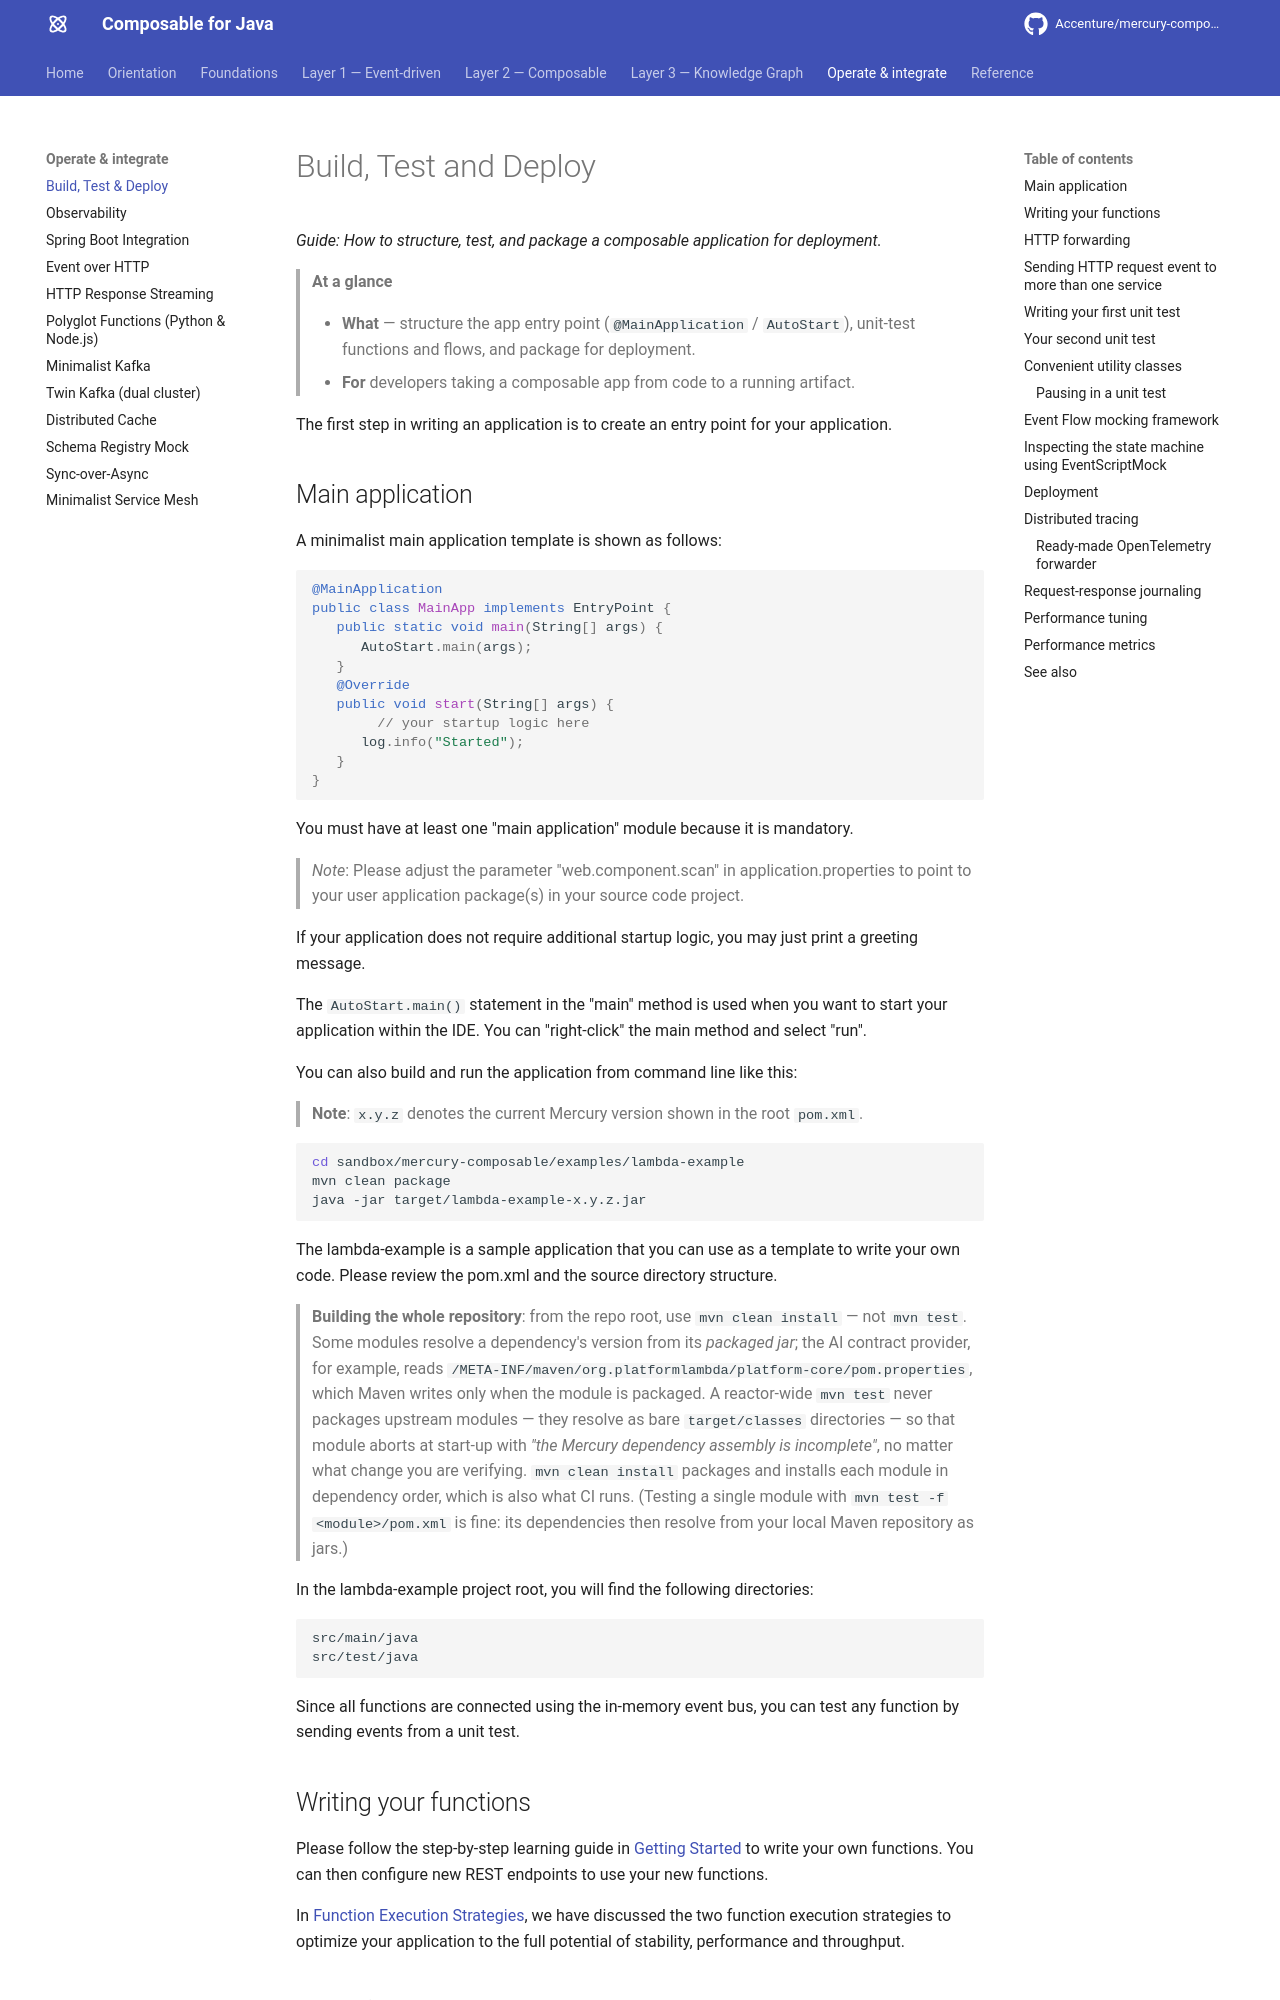

repository: jerryyanmj/mercury-composable · page: guides/build-test-deploy/index.html · generator: mkdocs

---
title: Build, Test & Deploy
summary: Structure your application entry point, write unit tests, and package a composable app for
  deployment.
layer: composable
audience: [developer]
keywords: [build, test, deploy, packaging, unit test, maven, entry point, MainApplication]
---

# Build, Test and Deploy

*Guide: How to structure, test, and package a composable application for deployment.*

> **At a glance**
>
> - **What** — structure the app entry point (`@MainApplication` / `AutoStart`), unit-test functions
>   and flows, and package for deployment.
> - **For** developers taking a composable app from code to a running artifact.

The first step in writing an application is to create an entry point for your application.

## Main application

A minimalist main application template is shown as follows:

```java
@MainApplication
public class MainApp implements EntryPoint {
   public static void main(String[] args) {
      AutoStart.main(args);
   }
   @Override
   public void start(String[] args) {
        // your startup logic here
      log.info("Started");
   }
}
```

You must have at least one "main application" module because it is mandatory.

> *Note*: Please adjust the parameter "web.component.scan" in application.properties 
          to point to your user application package(s) in your source code project.

If your application does not require additional startup logic, you may just print a greeting message.

The `AutoStart.main()` statement in the "main" method is used when you want to start your application within the IDE.
You can "right-click" the main method and select "run".

You can also build and run the application from command line like this:

> **Note**: `x.y.z` denotes the current Mercury version shown in the root `pom.xml`.

```shell
cd sandbox/mercury-composable/examples/lambda-example
mvn clean package
java -jar target/lambda-example-x.y.z.jar
```

The lambda-example is a sample application that you can use as a template to write your own code. Please review
the pom.xml and the source directory structure.

> **Building the whole repository**: from the repo root, use `mvn clean install` — not `mvn test`.
> Some modules resolve a dependency's version from its *packaged jar*; the AI contract provider, for
> example, reads `/META-INF/maven/org.platformlambda/platform-core/pom.properties`, which Maven writes
> only when the module is packaged. A reactor-wide `mvn test` never packages upstream modules — they
> resolve as bare `target/classes` directories — so that module aborts at start-up with
> *"the Mercury dependency assembly is incomplete"*, no matter what change you are verifying.
> `mvn clean install` packages and installs each module in dependency order, which is also what CI runs.
> (Testing a single module with `mvn test -f <module>/pom.xml` is fine: its dependencies then resolve
> from your local Maven repository as jars.)

In the lambda-example project root, you will find the following directories:

```shell
src/main/java
src/test/java
```

Since all functions are connected using the in-memory event bus, you can test any function by sending events
from a unit test.

## Writing your functions

Please follow the step-by-step learning guide in [Getting Started](getting-started.md) to write your own functions. You can then
configure new REST endpoints to use your new functions.

In [Function Execution Strategies](event-driven/function-execution.md), we have discussed the two function execution strategies to optimize your application
to the full potential of stability, performance and throughput.
